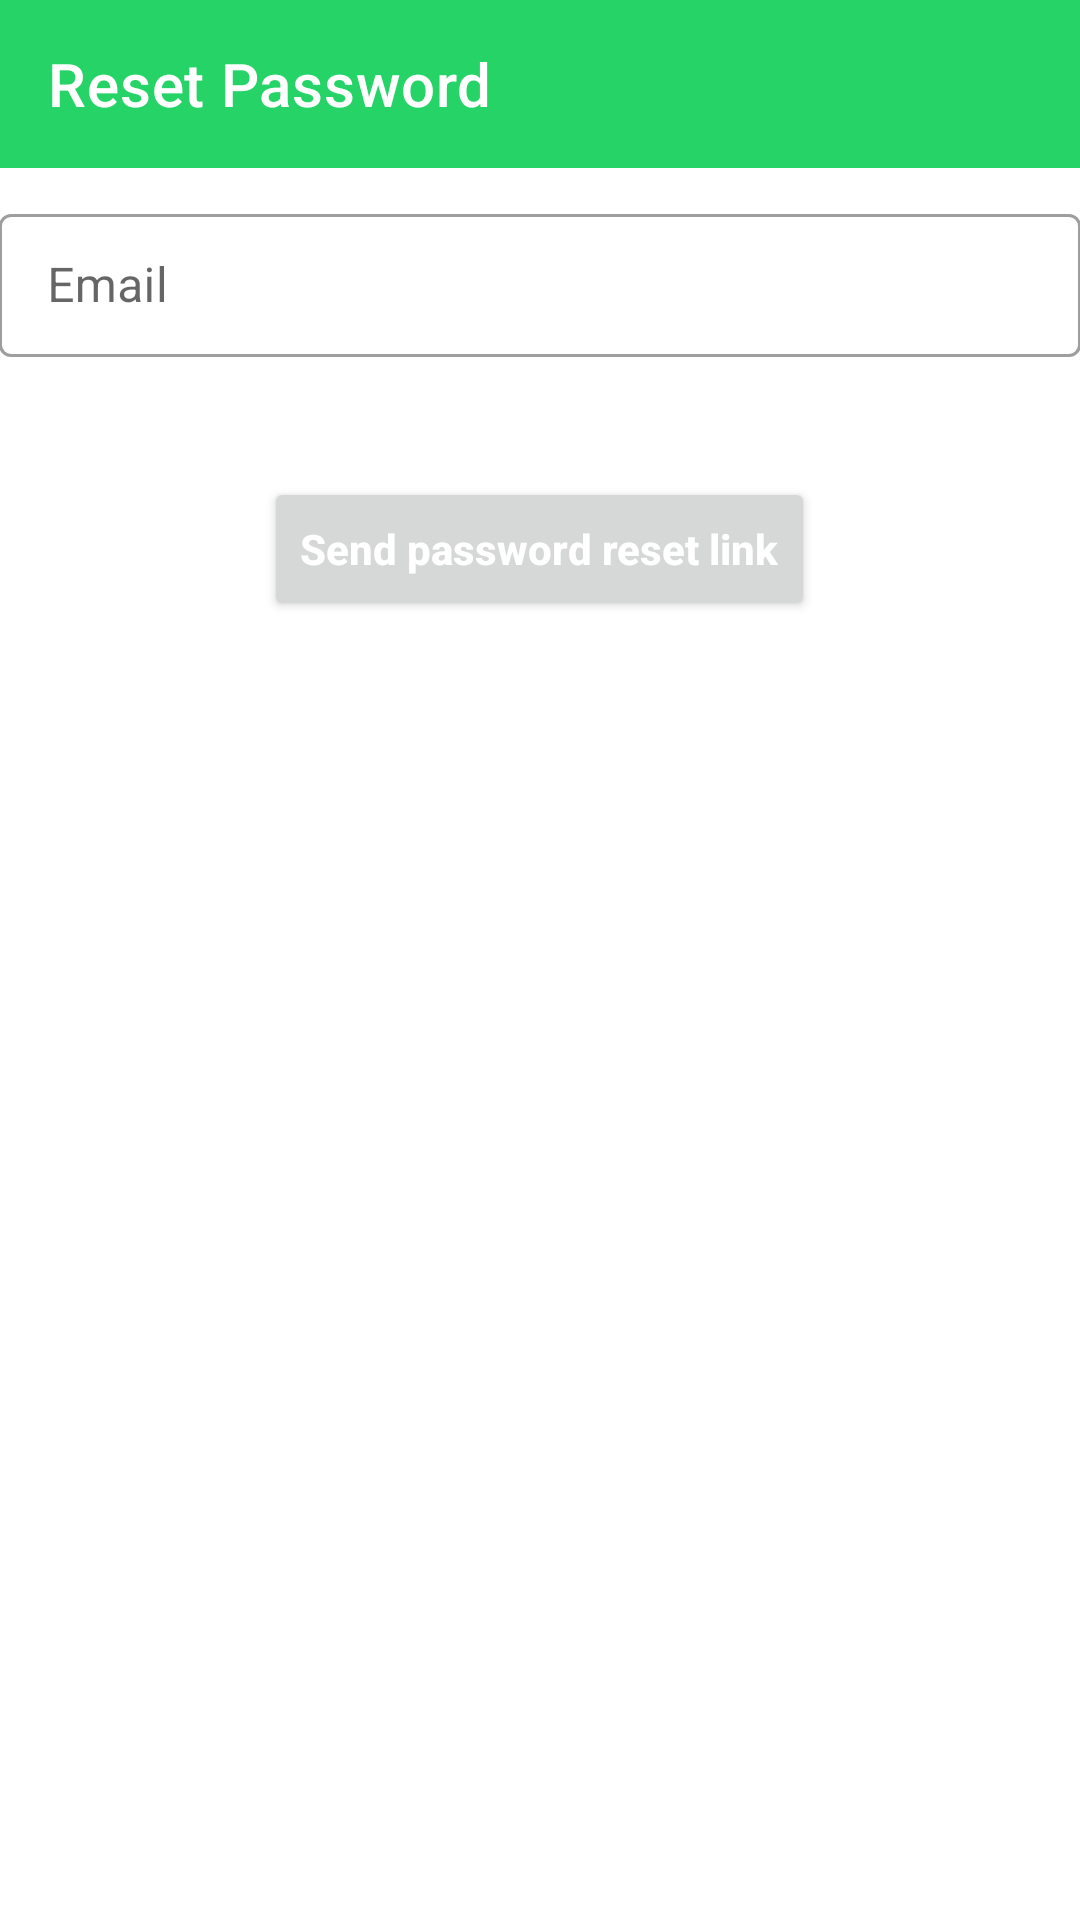

Reconstruct the res/layout file that produces this screen, plus the resources it refers to.
<!-- AndroidManifest.xml: application theme Theme.ArabianPure -->
<!-- res/layout/activity_reset_password.xml -->
<?xml version="1.0" encoding="utf-8"?>
<LinearLayout xmlns:android="http://schemas.android.com/apk/res/android"
    xmlns:app="http://schemas.android.com/apk/res-auto"
    xmlns:tools="http://schemas.android.com/tools"
    android:layout_width="match_parent"
    android:layout_height="match_parent"
    android:orientation="vertical"
    tools:context=".activity.ResetPasswordActivity">


    <androidx.appcompat.widget.Toolbar
        android:layout_width="match_parent"
        android:layout_height="wrap_content"
        android:background="@color/button_color"
        app:navigationIcon="@drawable/ic_arrow_back_white"
        app:title="Reset Password"
        app:titleTextColor="@color/white"
        />


    <LinearLayout
        android:layout_width="match_parent"
        android:layout_height="wrap_content"
        android:orientation="vertical"
        android:padding="@dimen/_10sdp">

        <com.google.android.material.textfield.TextInputLayout
            android:layout_width="match_parent"
            android:layout_height="wrap_content"
            android:hint="@string/email"
            style="@style/Widget.MaterialComponents.TextInputLayout.OutlinedBox.Dense"
            android:layout_marginTop="10dp"
            >
            <com.google.android.material.textfield.TextInputEditText
                android:layout_width="match_parent"
                android:layout_height="wrap_content"
                android:inputType="textEmailAddress"
                android:imeOptions="actionDone"/>
        </com.google.android.material.textfield.TextInputLayout>


        <Button
            android:layout_width="wrap_content"
            android:layout_height="wrap_content"
            android:text="@string/send_password_rest_link"
            android:textStyle="bold"
            android:textColor="@color/white"
            android:textAllCaps="false"
            android:layout_marginTop="40dp"
            android:layout_gravity="center"
            />

    </LinearLayout>

</LinearLayout>
<!-- resources referenced by this layout -->
<resources>
  <color name="button_color">#25d366</color>
  <color name="white">#FFFFFFFF</color>
  <string name="email">Email</string>
  <string name="send_password_rest_link">Send password reset link</string>
  <style name="Theme.ArabianPure" parent="Theme.MaterialComponents.Light.NoActionBar">
  
          
          <item name="colorPrimary">@color/button_color</item>
          <item name="colorPrimaryVariant">@color/button_color2</item>
          <item name="colorOnPrimary">@color/white</item>
          
          <item name="colorSecondary">@color/button_color</item>
          <item name="colorSecondaryVariant">@color/teal_700</item>
          <item name="colorOnSecondary">@color/black</item>
          
          <item name="android:statusBarColor" tools:targetApi="l">?attr/colorPrimaryVariant</item>
          
  
      </style>
  <color name="button_color2">#66A87F</color>
  <color name="teal_700">#FF018786</color>
  <color name="black">#FF000000</color>
</resources>
